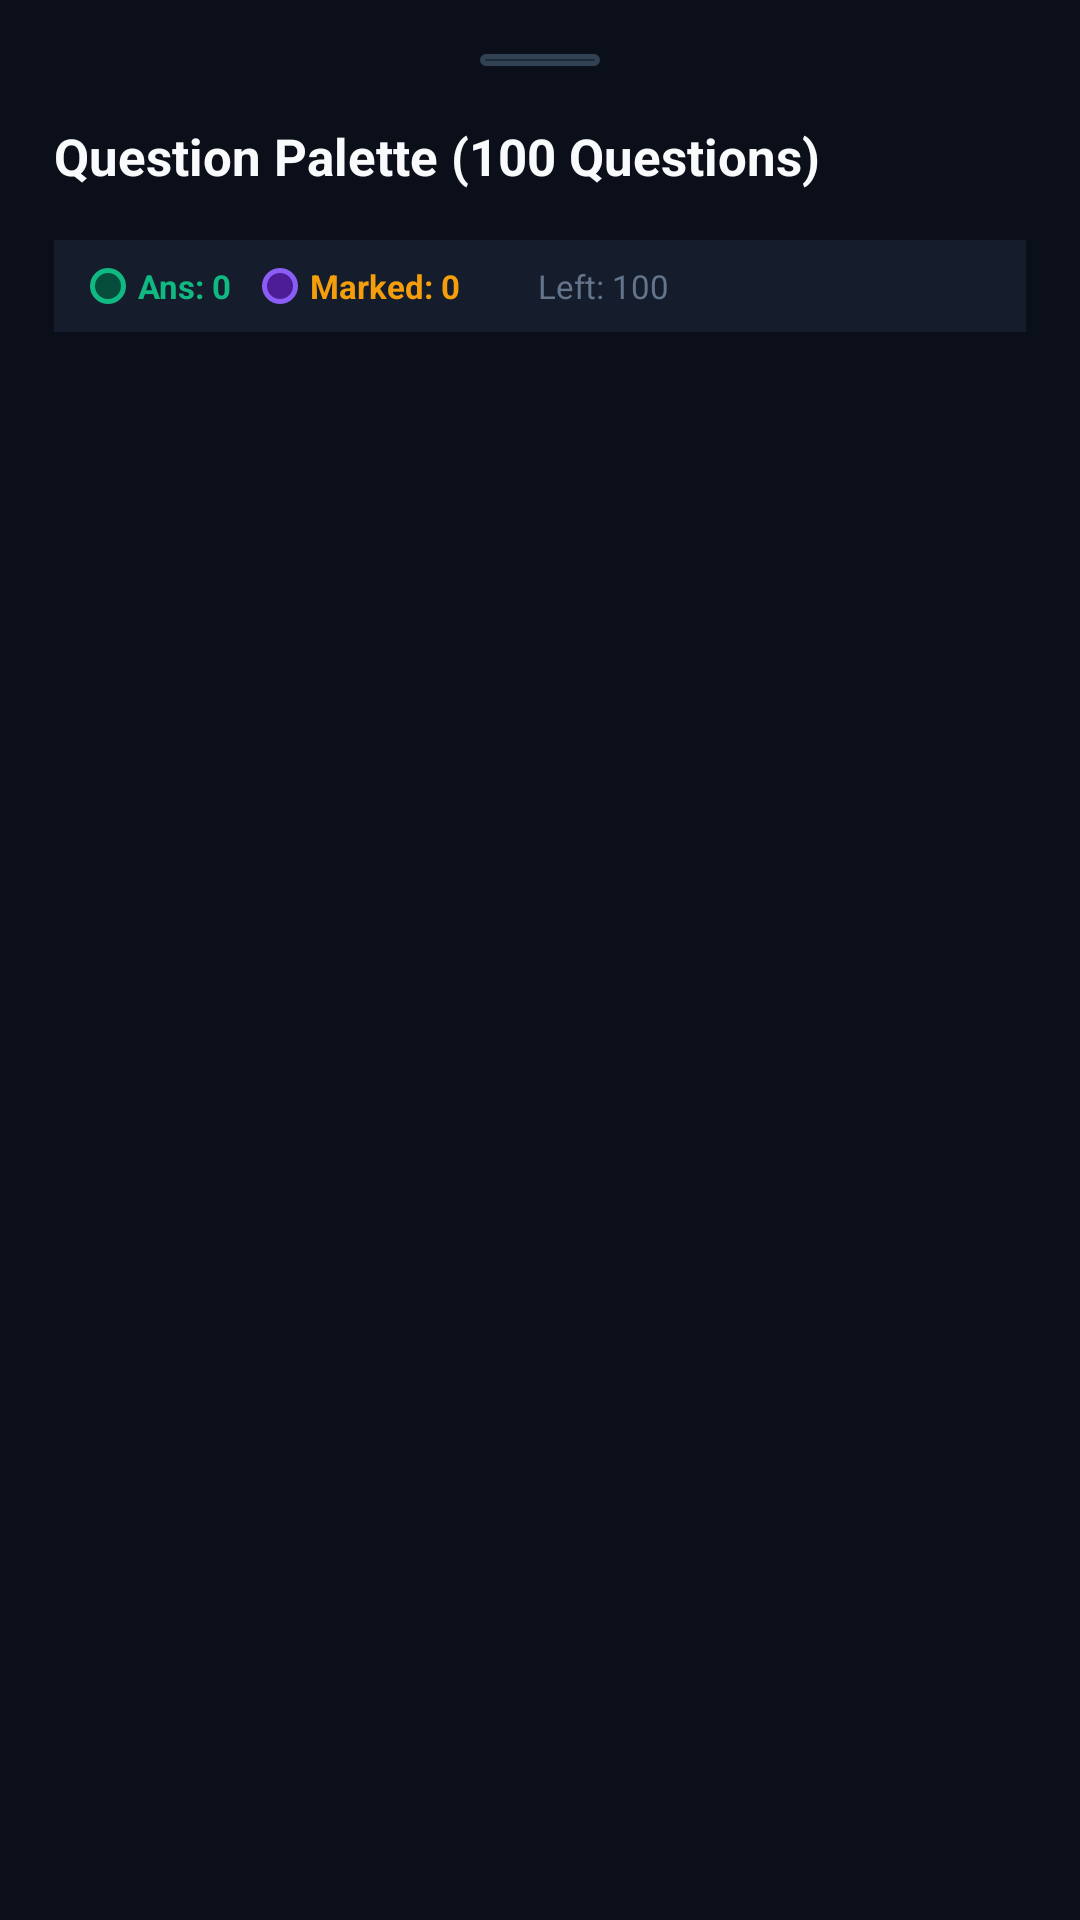

Android layout source for this screen:
<!-- AndroidManifest.xml: application theme Theme.QuizLock -->
<!-- res/layout/dialog_mock_palette.xml -->
<?xml version="1.0" encoding="utf-8"?>
<LinearLayout xmlns:android="http://schemas.android.com/apk/res/android"
    xmlns:app="http://schemas.android.com/apk/res-auto"
    android:layout_width="match_parent"
    android:layout_height="wrap_content"
    android:background="@color/bg_dark"
    android:orientation="vertical"
    android:padding="18dp">

    
    <View
        android:layout_width="40dp"
        android:layout_height="4dp"
        android:layout_gravity="center_horizontal"
        android:layout_marginBottom="14dp"
        android:background="@drawable/bg_option_default" />

    <LinearLayout
        android:layout_width="match_parent"
        android:layout_height="wrap_content"
        android:gravity="center_vertical"
        android:orientation="horizontal">

        <TextView
            android:id="@+id/tvPaletteTitle"
            android:layout_width="0dp"
            android:layout_height="wrap_content"
            android:layout_weight="1"
            android:text="Question Palette (100 Questions)"
            android:textColor="@color/text_primary"
            android:textSize="17sp"
            android:textStyle="bold" />

        <ImageView
            android:id="@+id/btnClosePalette"
            android:layout_width="32dp"
            android:layout_height="32dp"
            android:background="?attr/selectableItemBackgroundBorderless"
            android:padding="6dp"
            android:src="@drawable/ic_cross"
            app:tint="@color/text_secondary" />
    </LinearLayout>

    
    <LinearLayout
        android:layout_width="match_parent"
        android:layout_height="wrap_content"
        android:layout_marginTop="12dp"
        android:layout_marginBottom="14dp"
        android:background="@color/card_dark"
        android:gravity="center_vertical"
        android:orientation="horizontal"
        android:paddingHorizontal="12dp"
        android:paddingVertical="8dp">

        
        <View
            android:layout_width="12dp"
            android:layout_height="12dp"
            android:background="@drawable/bg_palette_answered" />

        <TextView
            android:id="@+id/tvLegendAnswered"
            android:layout_width="wrap_content"
            android:layout_height="wrap_content"
            android:layout_marginStart="4dp"
            android:layout_marginEnd="10dp"
            android:text="Ans: 0"
            android:textColor="@color/correct_green"
            android:textSize="11sp"
            android:textStyle="bold" />

        
        <View
            android:layout_width="12dp"
            android:layout_height="12dp"
            android:background="@drawable/bg_palette_marked" />

        <TextView
            android:id="@+id/tvLegendMarked"
            android:layout_width="wrap_content"
            android:layout_height="wrap_content"
            android:layout_marginStart="4dp"
            android:layout_marginEnd="10dp"
            android:text="Marked: 0"
            android:textColor="@color/warning_amber"
            android:textSize="11sp"
            android:textStyle="bold" />

        
        <View
            android:layout_width="12dp"
            android:layout_height="12dp"
            android:background="@drawable/bg_palette_unattempted" />

        <TextView
            android:id="@+id/tvLegendUnattempted"
            android:layout_width="wrap_content"
            android:layout_height="wrap_content"
            android:layout_marginStart="4dp"
            android:text="Left: 100"
            android:textColor="@color/text_muted"
            android:textSize="11sp" />
    </LinearLayout>

    
    <androidx.recyclerview.widget.RecyclerView
        android:id="@+id/rvPaletteGrid"
        android:layout_width="match_parent"
        android:layout_height="320dp"
        android:nestedScrollingEnabled="true"
        android:overScrollMode="never"
        android:scrollbars="vertical" />

</LinearLayout>
<!-- resources referenced by this layout -->
<resources>
  <color name="bg_dark">#0B0F19</color>
  <color name="card_dark">#151D2C</color>
  <color name="correct_green">#10B981</color>
  <color name="text_muted">#64748B</color>
  <color name="text_primary">#F8FAFC</color>
  <color name="text_secondary">#94A3B8</color>
  <color name="warning_amber">#F59E0B</color>
  <!-- drawable bg_option_default (drawable) -->
  <?xml version="1.0" encoding="utf-8"?>
  <shape xmlns:android="http://schemas.android.com/apk/res/android"
      android:shape="rectangle">
      <corners android:radius="14dp" />
      <solid android:color="#1E293B" />
      <stroke
          android:width="1.5dp"
          android:color="#334155" />
  </shape>
  <!-- drawable bg_palette_answered (drawable) -->
  <?xml version="1.0" encoding="utf-8"?>
  <shape xmlns:android="http://schemas.android.com/apk/res/android"
      android:shape="rectangle">
      <corners android:radius="10dp" />
      <solid android:color="#064e3b" />
      <stroke
          android:width="1.5dp"
          android:color="#10b981" />
  </shape>
  <!-- drawable bg_palette_marked (drawable) -->
  <?xml version="1.0" encoding="utf-8"?>
  <shape xmlns:android="http://schemas.android.com/apk/res/android"
      android:shape="rectangle">
      <corners android:radius="10dp" />
      <solid android:color="#4c1d95" />
      <stroke
          android:width="1.5dp"
          android:color="#8b5cf6" />
  </shape>
  <style name="Theme.QuizLock" parent="Theme.Material3.DayNight.NoActionBar">
          <item name="colorPrimary">@color/primary</item>
          <item name="colorPrimaryDark">@color/primary_dark</item>
          <item name="colorAccent">@color/accent</item>
          <item name="colorSurface">@color/card_dark</item>
          <item name="colorOnSurface">@color/text_primary</item>
          <item name="colorSurfaceVariant">@color/card_dark_elevated</item>
          <item name="colorOnSurfaceVariant">@color/text_secondary</item>
          <item name="android:windowBackground">@color/bg_dark</item>
          <item name="android:colorBackground">@color/bg_dark</item>
          <item name="android:statusBarColor">@color/bg_dark</item>
          <item name="android:navigationBarColor">@color/bg_dark</item>
          <item name="android:windowLightStatusBar">false</item>
          <item name="android:windowLightNavigationBar">false</item>
      </style>
  <color name="primary">#6366F1</color>
  <color name="primary_dark">#4F46E5</color>
  <color name="accent">#6366F1</color>
  <color name="card_dark_elevated">#1C2638</color>
</resources>
